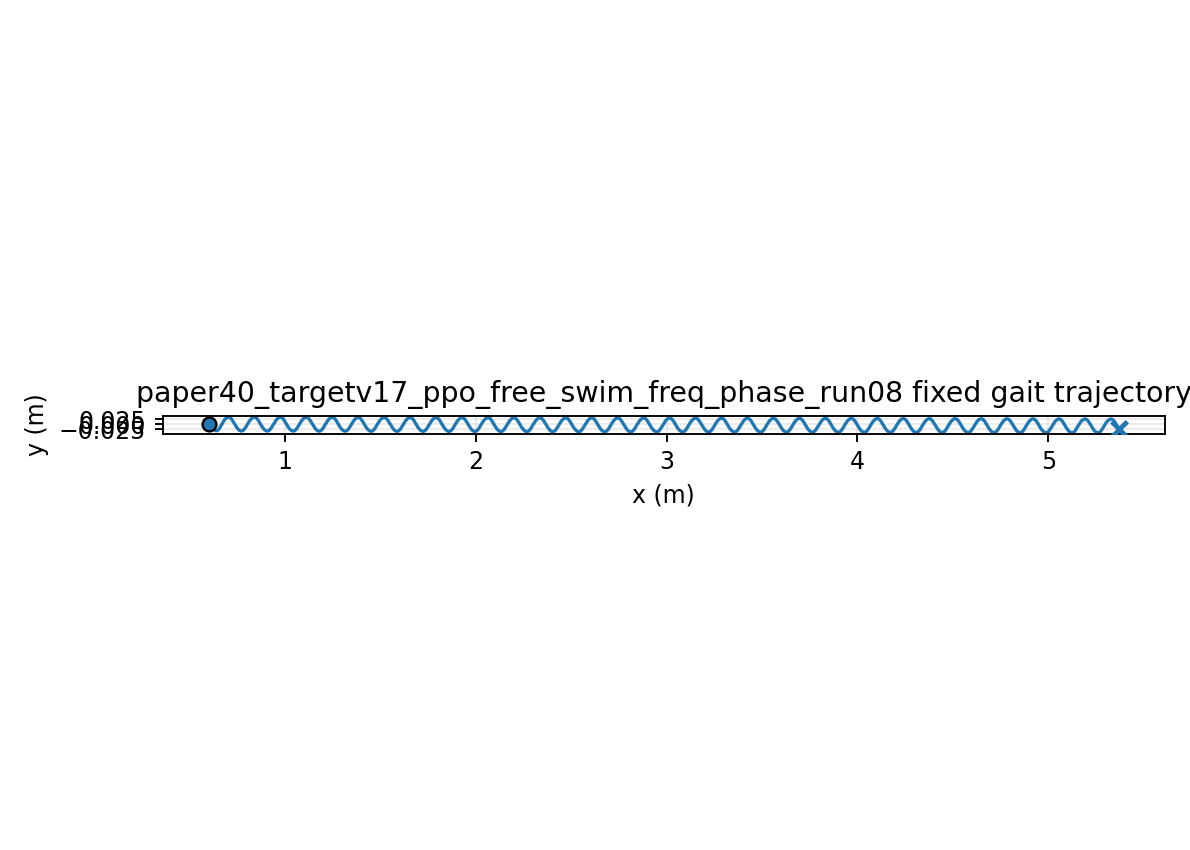

Data behind this chart, as committed beside it:
time, x, y, yaw
1.000000000000000021e-03, 5.999999998945657609e-01, -4.314472567601423947e-06, 4.676005516356611093e-05
2.000000000000000042e-03, 5.999999978914932752e-01, -1.718884013668375843e-05, 1.859683134000221939e-04
3.000000000000000062e-03, 5.999999901529335933e-01, -3.842846919110964876e-05, 4.161951454598132572e-04
4.000000000000000083e-03, 5.999999701017734166e-01, -6.784709240670316888e-05, 7.359041560379339913e-04
5.000000000000000104e-03, 5.999999289263546753e-01, -1.052495767071559563e-04, 1.143457582330845504e-03
6.000000000000000125e-03, 5.999998558255558168e-01, -1.504323713311661592e-04, 1.637121694237389210e-03
7.000000000000000146e-03, 5.999997382518240663e-01, -2.031839639322630120e-04, 2.215072186762894434e-03
8.000000000000000167e-03, 5.999995621594357287e-01, -2.632853445792560088e-04, 2.875399555926677793e-03
9.000000000000001055e-03, 5.999993122490033803e-01, -3.305104773410616481e-04, 3.616114450196834806e-03
1.000000000000000194e-02, 5.999989722165350869e-01, -4.046267792613411629e-04, 4.435152989471053200e-03
1.100000000000000283e-02, 5.999985249989910896e-01, -4.853956062259023874e-04, 5.330382043367704221e-03
1.200000000000000372e-02, 5.999979530139649686e-01, -5.725727449311102113e-04, 6.299604464640048973e-03
1.300000000000000461e-02, 5.999972383841539747e-01, -6.659089099071979767e-04, 7.340564270295964373e-03
1.400000000000000550e-02, 5.999963631585307766e-01, -7.651502451772596025e-04, 8.450951764451593989e-03
1.500000000000000638e-02, 5.999953095227792410e-01, -8.700388293950145346e-04, 9.628408597604233218e-03
1.600000000000000727e-02, 5.999940599984917577e-01, -9.803131834327238892e-04, 1.087053275711722528e-02
1.700000000000000816e-02, 5.999925976301228037e-01, -1.095708779304982450e-03, 1.217488348396440073e-02
1.800000000000000905e-02, 5.999909061588526438e-01, -1.215958549256823673e-03, 1.353898611100733812e-02
1.900000000000000994e-02, 5.999889701826730537e-01, -1.340793393803385580e-03, 1.496033681828082447e-02
2.000000000000001082e-02, 5.999867753021692618e-01, -1.469942687476133436e-03, 1.643640730094570249e-02
2.100000000000001171e-02, 5.999843082516258530e-01, -1.603134781013371146e-03, 1.796464934573917607e-02
2.200000000000001260e-02, 5.999815570152463584e-01, -1.740097498725889924e-03, 1.954249931191545664e-02
2.300000000000001349e-02, 5.999785109284224704e-01, -1.880558629772155488e-03, 2.116738251282900690e-02
2.400000000000001438e-02, 5.999751607641373718e-01, -2.024246412094476977e-03, 2.283671749447257690e-02
2.500000000000001527e-02, 5.999714988047377684e-01, -2.170890006795322957e-03, 2.454792020930097671e-02
2.600000000000001615e-02, 5.999675188994837427e-01, -2.320219958828251272e-03, 2.629840809274155630e-02
2.700000000000001704e-02, 5.999632165082799951e-01, -2.471968647475064618e-03, 2.808560402609860604e-02
2.800000000000001793e-02, 5.999585887321354782e-01, -2.625870726123913368e-03, 2.990694017482909903e-02
2.900000000000001882e-02, 5.999536343309858077e-01, -2.781663550952717667e-03, 3.175986170731469327e-02
3.000000000000001971e-02, 5.999483536762573177e-01, -2.939087598556489045e-03, 3.364183039744601117e-02
3.100000000000002059e-02, 5.999427487329357378e-01, -3.097886866222976376e-03, 3.555032810423189304e-02
3.200000000000002148e-02, 5.999368230176467254e-01, -3.257809257455834828e-03, 3.748286011456723743e-02
3.300000000000002237e-02, 5.999305815999763647e-01, -3.418606947773517035e-03, 3.943695836239160396e-02
3.400000000000002326e-02, 5.999240310453519687e-01, -3.580036736536063025e-03, 4.141018451914594417e-02
3.500000000000002415e-02, 5.999171793557840360e-01, -3.741860380944150855e-03, 4.340013295208836747e-02
3.600000000000002504e-02, 5.999100359018566531e-01, -3.903844912726217586e-03, 4.540443354373602941e-02
3.700000000000002592e-02, 5.999026113468927113e-01, -4.065762936094952096e-03, 4.742075437899742618e-02
3.800000000000002681e-02, 5.998949175642129816e-01, -4.227392906484384039e-03, 4.944680430323598885e-02
3.900000000000002770e-02, 5.998869675484168607e-01, -4.388519389685541228e-03, 5.148033534629206653e-02
4.000000000000002859e-02, 5.998787753215899521e-01, -4.548933301647350991e-03, 5.351914501196795848e-02
4.100000000000002948e-02, 5.998703558353487564e-01, -4.708432128700590358e-03, 5.556107843301859306e-02
4.200000000000003036e-02, 5.998617248696087589e-01, -4.866820128132332002e-03, 5.760403039192379254e-02
4.300000000000003125e-02, 5.998528989289386715e-01, -5.023908509108276910e-03, 5.964594720794538785e-02
4.400000000000003214e-02, 5.998438951373308292e-01, -5.179515594005035251e-03, 6.168482849119354822e-02
4.500000000000003303e-02, 5.998347311321774455e-01, -5.333466960277200020e-03, 6.371872876464254598e-02
4.600000000000003392e-02, 5.998254249581966846e-01, -5.485595563040290834e-03, 6.574575895524786828e-02
4.700000000000003481e-02, 5.998159949619973341e-01, -5.635741838600272224e-03, 6.776408775552657249e-02
4.800000000000003569e-02, 5.998064597301029366e-01, -5.783753867163454743e-03, 6.977194269930583892e-02
4.900000000000003658e-02, 5.997968380237994612e-01, -5.929487537718602930e-03, 7.176761067531715887e-02
5.000000000000003747e-02, 5.997871486294239496e-01, -6.072806521459805928e-03, 7.374943952563310645e-02
5.100000000000003836e-02, 5.997774101583683848e-01, -6.213582118291482992e-03, 7.571583929996918150e-02
5.200000000000003925e-02, 5.997676409611881754e-01, -6.351693253411672124e-03, 7.766528300667129014e-02
5.300000000000004013e-02, 5.997578590551339017e-01, -6.487026485118230212e-03, 7.959630723345700876e-02
5.400000000000004102e-02, 5.997480820472694818e-01, -6.619475989399770111e-03, 8.150751264107816696e-02
5.500000000000004191e-02, 5.997383270564137225e-01, -6.748943531899531667e-03, 8.339756433507762579e-02
5.600000000000004280e-02, 5.997286106302682773e-01, -6.875338425122001773e-03, 8.526519212611723131e-02
5.700000000000004369e-02, 5.997189486370753109e-01, -6.998577193082500258e-03, 8.710919119774475361e-02
5.800000000000004458e-02, 5.997093560613289132e-01, -7.118583002042266905e-03, 8.892842338001526181e-02
5.900000000000004546e-02, 5.996998474468467899e-01, -7.235285270528579726e-03, 9.072181803877711614e-02
6.000000000000004635e-02, 5.996904370927940153e-01, -7.348619698063940664e-03, 9.248837209974727913e-02
... 29,940 more rows
